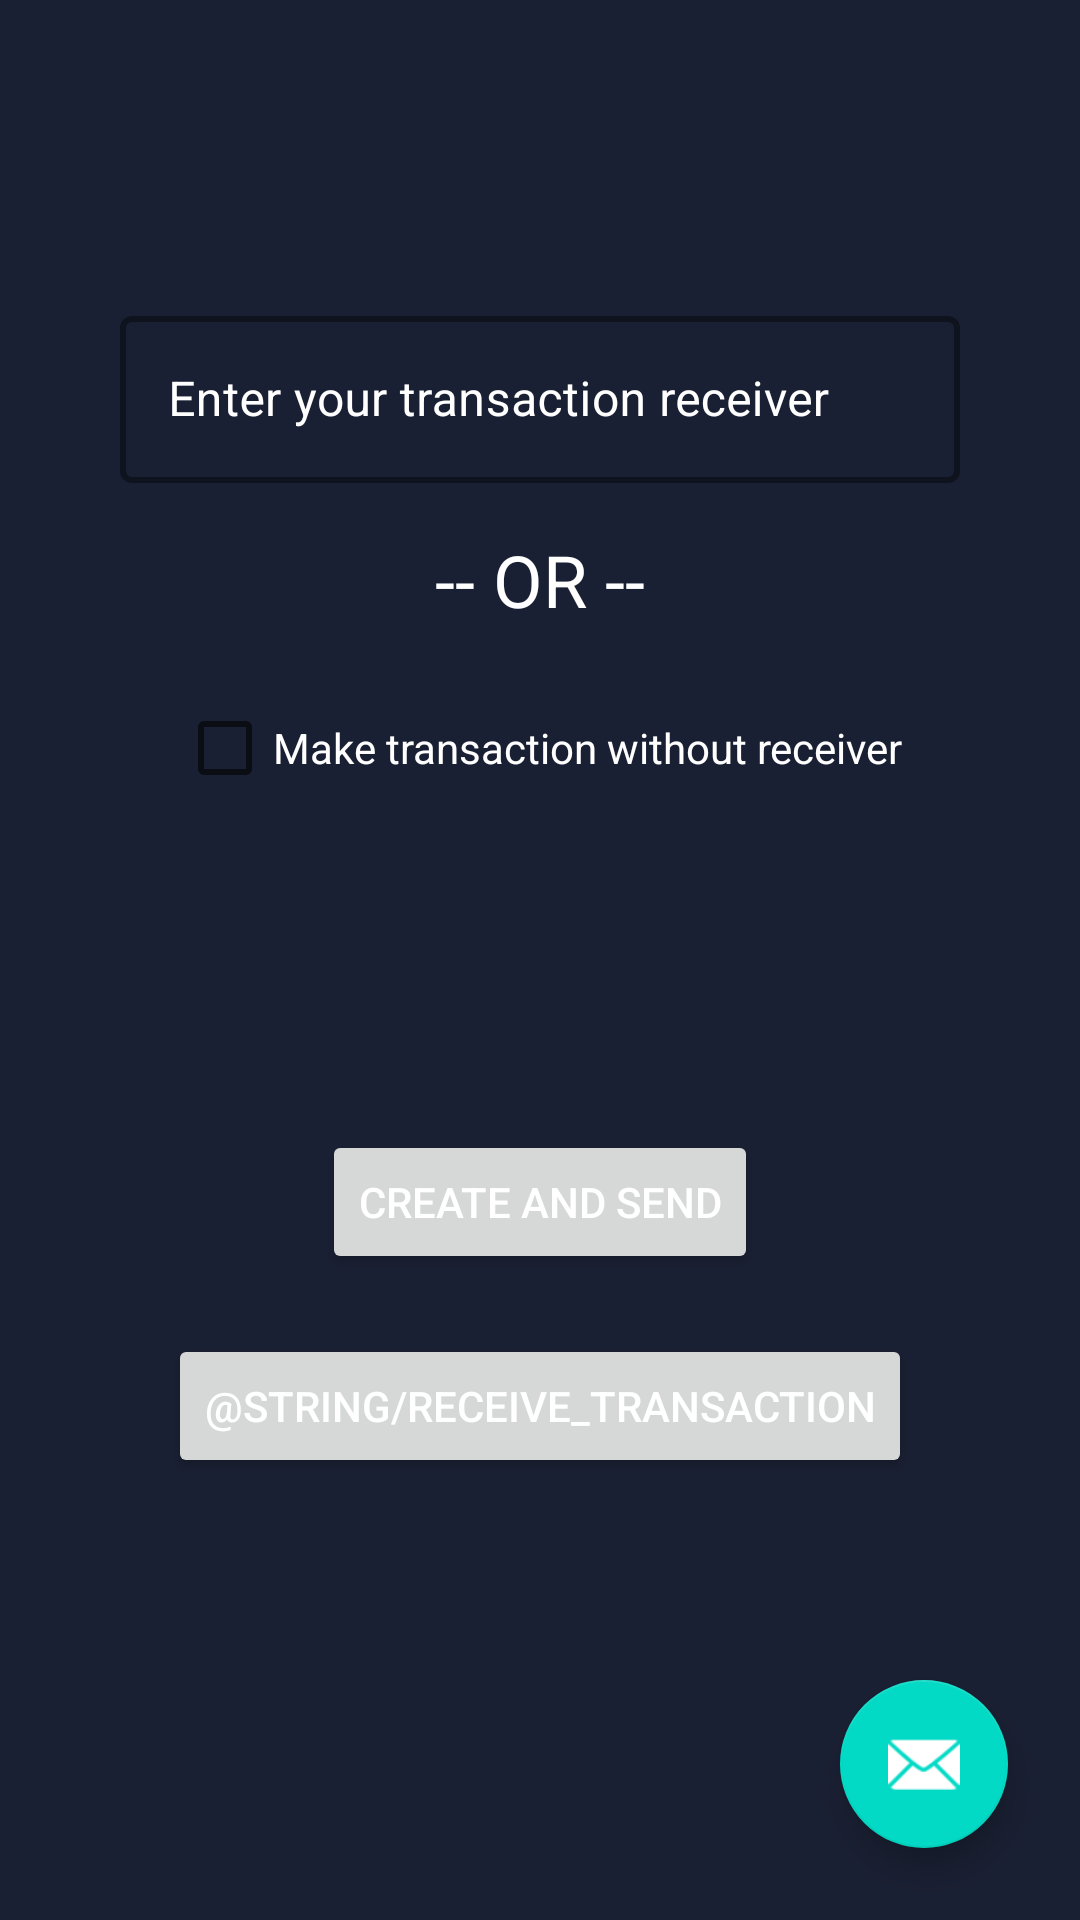

The Android layout XML behind this screen, and the referenced resources:
<!-- AndroidManifest.xml: application theme Theme.example -->
<!-- res/layout/fragment_second.xml -->
<?xml version="1.0" encoding="utf-8"?>
<androidx.constraintlayout.widget.ConstraintLayout xmlns:android="http://schemas.android.com/apk/res/android"
    xmlns:app="http://schemas.android.com/apk/res-auto"
    xmlns:tools="http://schemas.android.com/tools"
    android:layout_width="match_parent"
    android:layout_height="match_parent"
    tools:context=".TransactionFragment">

    <com.google.android.material.textfield.TextInputLayout
        android:id="@+id/enter_transaction_input_layout"
        style="@style/Theme.example.OutlineBox"
        android:layout_width="0dp"
        android:layout_height="wrap_content"
        android:layout_marginHorizontal="40dp"
        android:layout_marginTop="100dp"
        android:hint="@string/enter_transaction_receiver"
        android:textColorHint="@color/white"
        app:layout_constraintEnd_toEndOf="parent"
        app:layout_constraintStart_toStartOf="parent"
        app:layout_constraintTop_toTopOf="parent">

        <com.google.android.material.textfield.TextInputEditText
            android:id="@+id/enterTransaction"
            android:layout_width="match_parent"
            android:layout_height="wrap_content" />
    </com.google.android.material.textfield.TextInputLayout>

    <TextView
        android:id="@+id/or_field"
        android:layout_width="wrap_content"
        android:layout_height="wrap_content"
        android:layout_margin="16dp"
        android:text="-- OR --"
        android:textSize="24sp"
        app:layout_constraintEnd_toEndOf="parent"
        app:layout_constraintStart_toStartOf="parent"
        app:layout_constraintTop_toBottomOf="@id/enter_transaction_input_layout" />

    <CheckBox
        android:id="@+id/cb_transaction_without_receiver"
        android:layout_width="wrap_content"
        android:layout_height="wrap_content"
        android:layout_marginVertical="16dp"
        android:text="@string/create_without_receiver"
        android:textColor="@color/white"
        app:layout_constraintEnd_toEndOf="parent"
        app:layout_constraintStart_toStartOf="parent"
        app:layout_constraintTop_toBottomOf="@+id/or_field" />

    <Button
        android:id="@+id/btnSendTransaction"
        android:layout_width="wrap_content"
        android:layout_height="wrap_content"
        android:text="@string/create_and_send"
        app:layout_constraintBottom_toBottomOf="parent"
        app:layout_constraintEnd_toEndOf="parent"
        app:layout_constraintStart_toStartOf="parent"
        app:layout_constraintTop_toBottomOf="@id/enter_transaction_input_layout" />

    <Button
        android:id="@+id/btnReceiveTransaction"
        android:layout_width="wrap_content"
        android:layout_height="wrap_content"
        android:text="@string/receive_transaction"
        app:layout_constraintEnd_toEndOf="parent"
        android:layout_margin="20dp"
        app:layout_constraintStart_toStartOf="parent"
        app:layout_constraintTop_toBottomOf="@id/btnSendTransaction" />

    <com.google.android.material.floatingactionbutton.FloatingActionButton
        android:id="@+id/fab"
        android:layout_width="wrap_content"
        android:layout_height="wrap_content"
        android:layout_margin="24dp"
        app:layout_constraintBottom_toBottomOf="parent"
        app:layout_constraintEnd_toEndOf="parent"
        app:srcCompat="@android:drawable/ic_dialog_email" />
</androidx.constraintlayout.widget.ConstraintLayout>
<!-- resources referenced by this layout -->
<resources>
  <color name="white">#FFFFFFFF</color>
  <string name="create_and_send">Create and send</string>
  <string name="create_without_receiver">Make transaction without receiver</string>
  <string name="enter_transaction_receiver">Enter your transaction receiver</string>
  <style name="Theme.example.OutlineBox" parent="Widget.MaterialComponents.TextInputLayout.OutlinedBox">
          <item name="boxStrokeColor">@color/white</item>
          <item name="boxStrokeWidth">2dp</item>
      </style>
  <style name="Theme.example" parent="Theme.MaterialComponents.DayNight.DarkActionBar">
          
          <item name="colorPrimary">@color/btnColor</item>
          <item name="colorPrimaryVariant">@color/purple_700</item>
          <item name="colorOnPrimary">@color/white</item>
          <item name="android:colorBackground">#1A2033</item>
          
          <item name="colorSecondary">@color/teal_200</item>
          <item name="colorSecondaryVariant">@color/teal_700</item>
          <item name="colorOnSecondary">@color/white</item>
          <item name="android:textColor">@color/white</item>
          <item name="android:textColorHint">@color/white</item>
          
          <item name="android:statusBarColor">?attr/colorPrimaryVariant</item>
          
      </style>
  <color name="btnColor">#F37453</color>
  <color name="purple_700">#FF3700B3</color>
  <color name="teal_200">#FF03DAC5</color>
  <color name="teal_700">#FF018786</color>
</resources>
